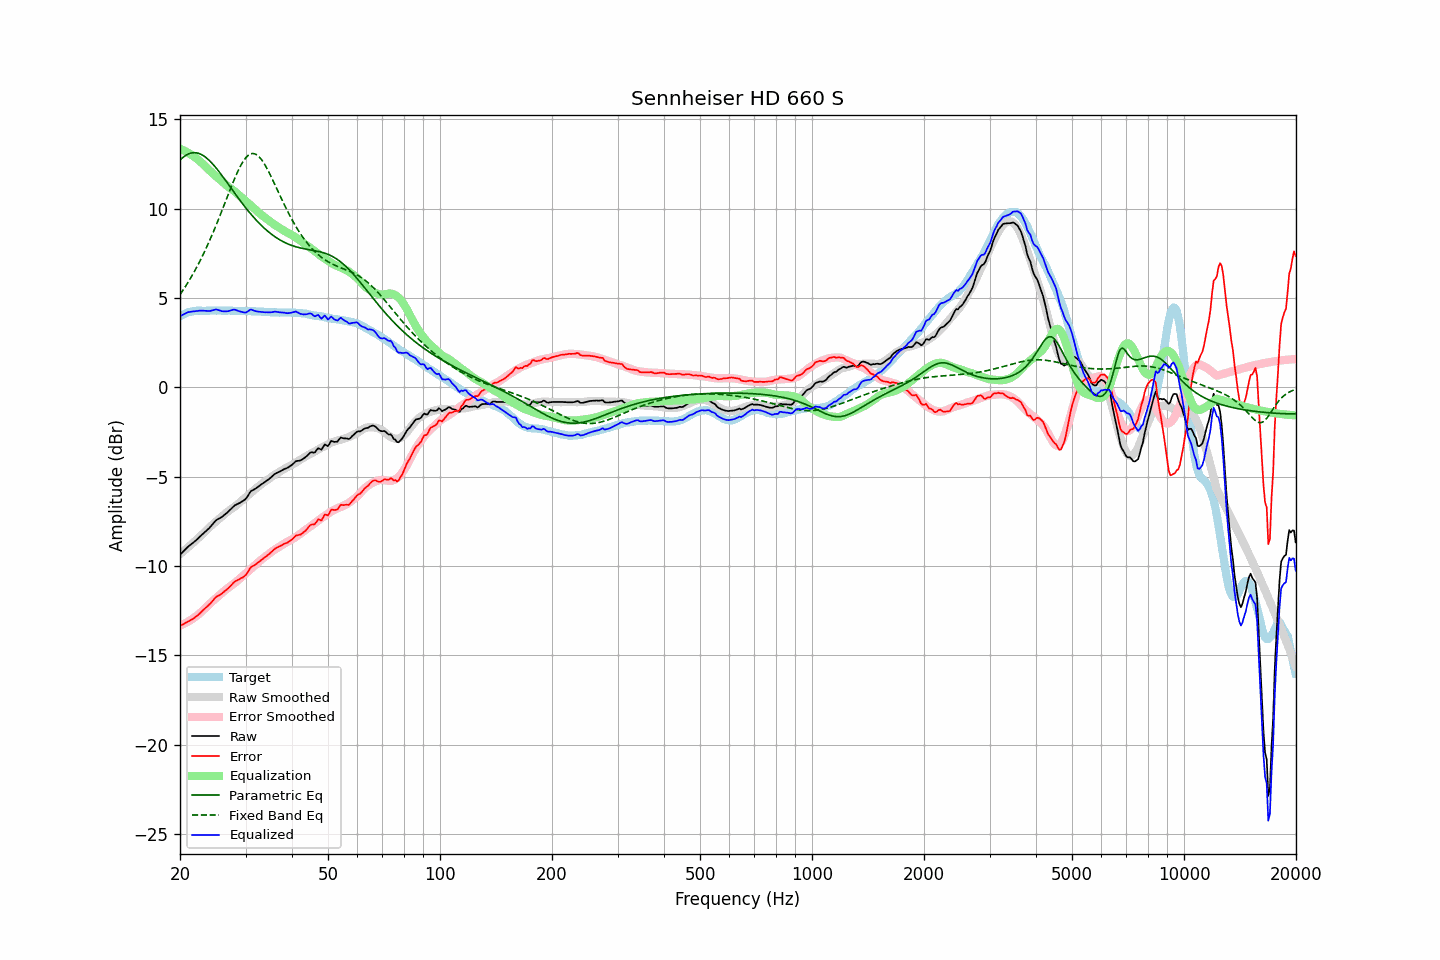

The table this chart was drawn from, first rows:
frequency, raw, error, smoothed, error_smoothed, equalization, parametric_eq, fixed_band_eq, equalized_raw, equalized_smoothed, target
20.00, -9.37, -13.35, -9.34, -13.34, 13.34, 12.71, 5.18, 3.97, 4.00, 3.97
20.20, -9.28, -13.31, -9.27, -13.30, 13.30, 12.79, 5.31, 4.02, 4.04, 4.02
20.40, -9.19, -13.26, -9.19, -13.26, 13.26, 12.87, 5.44, 4.07, 4.07, 4.07
20.61, -9.11, -13.21, -9.11, -13.22, 13.22, 12.94, 5.58, 4.11, 4.11, 4.10
20.81, -9.01, -13.16, -9.04, -13.17, 13.17, 13.00, 5.72, 4.16, 4.14, 4.15
21.02, -8.92, -13.11, -8.96, -13.12, 13.12, 13.04, 5.87, 4.20, 4.16, 4.19
21.23, -8.85, -13.06, -8.88, -13.07, 13.07, 13.08, 6.02, 4.21, 4.19, 4.21
21.44, -8.78, -13.01, -8.80, -13.01, 13.01, 13.11, 6.17, 4.23, 4.21, 4.23
21.66, -8.71, -12.96, -8.72, -12.95, 12.95, 13.12, 6.32, 4.24, 4.23, 4.25
21.87, -8.64, -12.90, -8.64, -12.89, 12.89, 13.12, 6.48, 4.24, 4.25, 4.26
22.09, -8.56, -12.84, -8.56, -12.82, 12.82, 13.12, 6.65, 4.26, 4.26, 4.28
22.31, -8.48, -12.77, -8.47, -12.75, 12.75, 13.10, 6.82, 4.27, 4.28, 4.29
22.54, -8.40, -12.68, -8.40, -12.68, 12.68, 13.07, 6.99, 4.28, 4.28, 4.29
22.76, -8.31, -12.60, -8.31, -12.60, 12.60, 13.03, 7.17, 4.28, 4.29, 4.29
22.99, -8.22, -12.50, -8.23, -12.51, 12.51, 12.99, 7.35, 4.29, 4.29, 4.27
23.22, -8.14, -12.42, -8.14, -12.43, 12.43, 12.93, 7.54, 4.28, 4.29, 4.27
23.45, -8.06, -12.34, -8.05, -12.34, 12.34, 12.86, 7.73, 4.27, 4.29, 4.27
23.69, -7.99, -12.27, -7.96, -12.25, 12.25, 12.79, 7.92, 4.26, 4.29, 4.28
23.92, -7.90, -12.18, -7.87, -12.16, 12.16, 12.71, 8.12, 4.26, 4.29, 4.28
24.16, -7.80, -12.09, -7.79, -12.08, 12.08, 12.62, 8.32, 4.27, 4.29, 4.29
24.40, -7.69, -11.99, -7.70, -11.99, 11.99, 12.53, 8.53, 4.30, 4.29, 4.30
24.65, -7.59, -11.88, -7.62, -11.91, 11.91, 12.43, 8.74, 4.32, 4.29, 4.29
24.89, -7.48, -11.77, -7.55, -11.83, 11.83, 12.32, 8.96, 4.35, 4.29, 4.29
25.14, -7.41, -11.70, -7.47, -11.76, 11.76, 12.21, 9.18, 4.34, 4.29, 4.29
25.39, -7.36, -11.66, -7.39, -11.68, 11.68, 12.10, 9.40, 4.32, 4.29, 4.30
25.65, -7.31, -11.61, -7.31, -11.60, 11.60, 11.98, 9.63, 4.29, 4.29, 4.29
25.91, -7.26, -11.55, -7.23, -11.52, 11.52, 11.86, 9.86, 4.26, 4.29, 4.28
26.16, -7.19, -11.48, -7.15, -11.44, 11.44, 11.74, 10.09, 4.25, 4.29, 4.28
26.43, -7.13, -11.41, -7.08, -11.36, 11.36, 11.62, 10.32, 4.24, 4.29, 4.28
26.69, -7.04, -11.32, -7.01, -11.29, 11.29, 11.49, 10.55, 4.25, 4.28, 4.28
26.96, -6.96, -11.25, -6.94, -11.22, 11.22, 11.37, 10.78, 4.26, 4.28, 4.29
27.23, -6.88, -11.16, -6.88, -11.16, 11.16, 11.24, 11.01, 4.28, 4.28, 4.29
27.50, -6.78, -11.07, -6.82, -11.09, 11.09, 11.11, 11.24, 4.31, 4.28, 4.29
27.77, -6.69, -10.97, -6.75, -11.03, 11.03, 10.99, 11.46, 4.34, 4.28, 4.27
28.05, -6.61, -10.89, -6.69, -10.96, 10.96, 10.86, 11.68, 4.35, 4.27, 4.27
28.33, -6.57, -10.83, -6.61, -10.88, 10.88, 10.74, 11.89, 4.31, 4.27, 4.26
28.62, -6.52, -10.78, -6.54, -10.81, 10.81, 10.62, 12.08, 4.28, 4.27, 4.26
28.90, -6.48, -10.75, -6.46, -10.73, 10.73, 10.50, 12.27, 4.24, 4.27, 4.27
29.19, -6.42, -10.68, -6.38, -10.65, 10.65, 10.38, 12.44, 4.23, 4.27, 4.26
29.48, -6.37, -10.65, -6.31, -10.57, 10.57, 10.26, 12.60, 4.20, 4.26, 4.27
29.78, -6.31, -10.58, -6.23, -10.49, 10.49, 10.14, 12.73, 4.18, 4.26, 4.26
30.08, -6.24, -10.51, -6.16, -10.41, 10.41, 10.03, 12.85, 4.18, 4.26, 4.27
30.38, -6.11, -10.36, -6.08, -10.34, 10.34, 9.91, 12.94, 4.23, 4.26, 4.26
30.68, -5.96, -10.22, -6.00, -10.26, 10.26, 9.81, 13.01, 4.29, 4.26, 4.26
30.99, -5.83, -10.08, -5.92, -10.18, 10.18, 9.70, 13.06, 4.35, 4.25, 4.25
31.30, -5.77, -10.03, -5.84, -10.10, 10.10, 9.59, 13.08, 4.32, 4.25, 4.25
31.61, -5.72, -9.97, -5.76, -10.01, 10.01, 9.49, 13.07, 4.29, 4.25, 4.25
31.93, -5.67, -9.92, -5.69, -9.93, 9.93, 9.39, 13.04, 4.26, 4.24, 4.25
32.24, -5.61, -9.85, -5.61, -9.85, 9.85, 9.29, 12.99, 4.24, 4.24, 4.23
32.57, -5.54, -9.79, -5.54, -9.77, 9.77, 9.20, 12.91, 4.23, 4.23, 4.24
32.89, -5.47, -9.71, -5.46, -9.69, 9.69, 9.11, 12.82, 4.22, 4.23, 4.24
33.22, -5.41, -9.64, -5.40, -9.62, 9.62, 9.02, 12.70, 4.21, 4.23, 4.22
33.55, -5.35, -9.57, -5.33, -9.55, 9.55, 8.94, 12.57, 4.20, 4.22, 4.22
33.89, -5.29, -9.50, -5.27, -9.48, 9.48, 8.85, 12.42, 4.19, 4.21, 4.21
34.23, -5.22, -9.44, -5.21, -9.42, 9.42, 8.77, 12.26, 4.20, 4.21, 4.21
34.57, -5.16, -9.37, -5.15, -9.35, 9.35, 8.70, 12.09, 4.19, 4.20, 4.20
34.92, -5.09, -9.29, -5.08, -9.28, 9.28, 8.63, 11.91, 4.18, 4.20, 4.20
35.27, -5.02, -9.21, -5.01, -9.21, 9.21, 8.56, 11.72, 4.20, 4.20, 4.19
35.62, -4.93, -9.12, -4.95, -9.14, 9.14, 8.49, 11.54, 4.21, 4.19, 4.19
35.97, -4.85, -9.04, -4.89, -9.08, 9.08, 8.42, 11.34, 4.23, 4.19, 4.19
... 635 more rows
